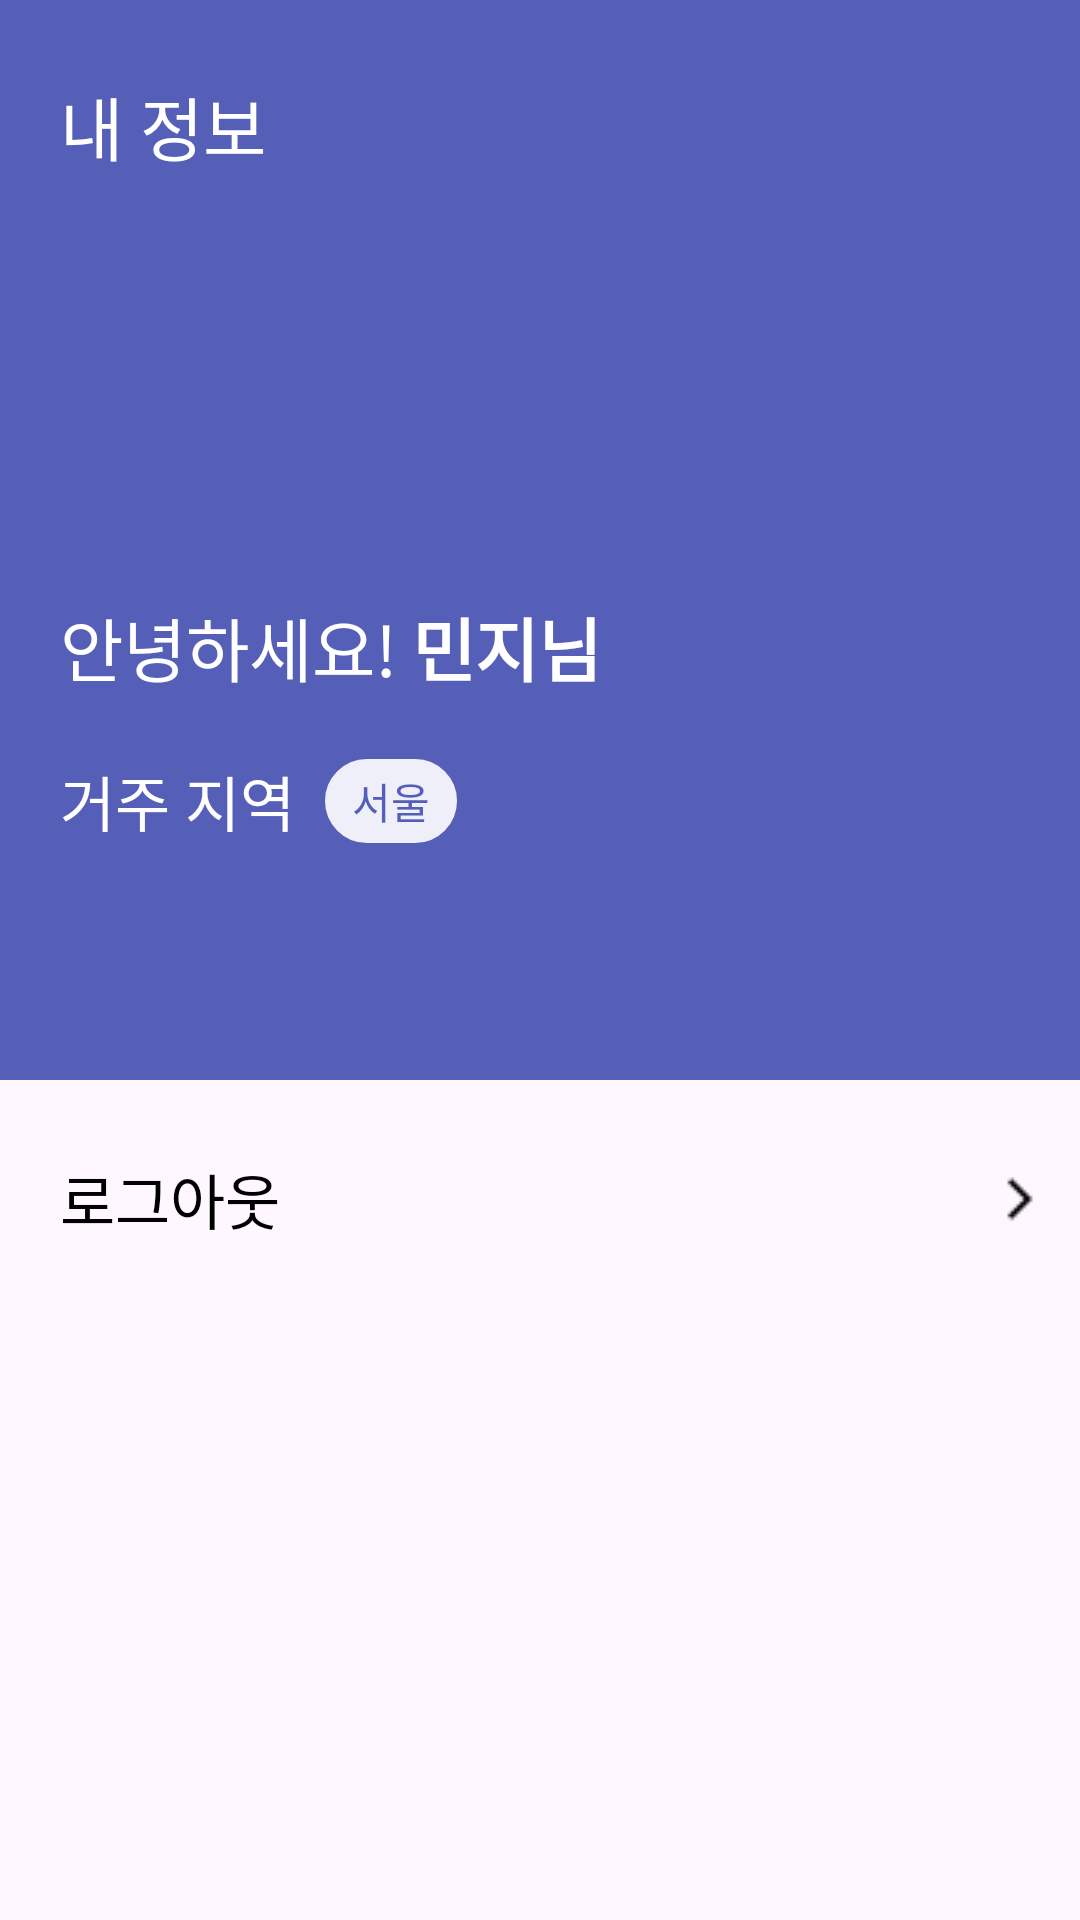

Android layout source for this screen:
<!-- AndroidManifest.xml: application theme Theme.TeamM -->
<!-- res/layout/fragment_mypage.xml -->
<?xml version="1.0" encoding="utf-8"?>
<androidx.constraintlayout.widget.ConstraintLayout xmlns:android="http://schemas.android.com/apk/res/android"
    xmlns:tools="http://schemas.android.com/tools"
    android:layout_width="match_parent"
    android:layout_height="match_parent"
    xmlns:app="http://schemas.android.com/apk/res-auto"
    tools:context=".MypageFragment">

    
    <View
        android:id="@+id/mypage_purple"
        android:layout_width="match_parent"
        android:layout_height="360dp"
        app:layout_constraintStart_toStartOf="parent"
        app:layout_constraintTop_toTopOf="parent"
        android:backgroundTint="#555FB7"
        android:background="#000000"/>
    <TextView
        android:id="@+id/mypage_top"
        android:layout_width="wrap_content"
        android:layout_height="wrap_content"
        android:text="내 정보"
        android:textColor="@color/white"
        android:textSize="23sp"
        app:layout_constraintStart_toStartOf="parent"
        app:layout_constraintTop_toTopOf="parent"
        android:layout_marginTop="25dp"
        android:layout_marginStart="20dp"/>

    <TextView
        android:id="@+id/mypage_hi"
        android:layout_width="wrap_content"
        android:layout_height="wrap_content"
        android:text="안녕하세요!"
        android:textSize="23sp"
        android:textColor="@color/white"
        app:layout_constraintTop_toBottomOf="@+id/mypage_top"
        app:layout_constraintStart_toStartOf="parent"
        android:layout_marginStart="20dp"
        android:layout_marginTop="140dp" />

    <TextView
        android:layout_width="wrap_content"
        android:layout_height="wrap_content"
        android:text="민지님"
        android:textSize="23sp"
        android:textStyle="bold"
        android:textColor="@color/white"
        app:layout_constraintTop_toTopOf="@+id/mypage_hi"
        app:layout_constraintBottom_toBottomOf="@+id/mypage_hi"
        app:layout_constraintStart_toEndOf="@+id/mypage_hi"
        android:layout_marginStart="5dp"/>
    <TextView
        android:id="@+id/mypage_where"
        android:layout_width="wrap_content"
        android:layout_height="wrap_content"
        android:text="거주 지역"
        android:textColor="@color/white"
        android:textSize="20sp"
        app:layout_constraintTop_toBottomOf="@+id/mypage_hi"
        app:layout_constraintStart_toStartOf="parent"
        android:layout_marginStart="20dp"
        android:layout_marginTop="20dp"/>

    <TextView
        android:id="@+id/home_region_button"
        android:layout_width="wrap_content"
        android:layout_height="wrap_content"
        android:text="서울"
        android:textSize="14sp"
        app:layout_constraintTop_toTopOf="@+id/mypage_where"
        app:layout_constraintBottom_toBottomOf="@+id/mypage_where"
        app:layout_constraintStart_toEndOf="@+id/mypage_where"
        android:layout_marginStart="10dp"
        android:paddingVertical="3.5dp"
        android:paddingHorizontal="9dp"
        android:backgroundTint="#EEEFF8"
        android:background="@drawable/bg_custom_round"
        android:textColor="#555FB7"/>

    <TextView
        android:id="@+id/logout"
        android:layout_width="wrap_content"
        android:layout_height="wrap_content"
        android:text="로그아웃"
        app:layout_constraintTop_toBottomOf="@+id/mypage_purple"
        app:layout_constraintStart_toStartOf="@+id/mypage_purple"
        android:textColor="@color/black"
        android:textSize="20sp"
        android:layout_marginStart="20dp"
        android:layout_marginTop="25dp"/>

    <ImageButton
        android:layout_width="wrap_content"
        android:layout_height="wrap_content"
        android:src="@drawable/arrow_forward_ios_mypage"
        app:layout_constraintBottom_toBottomOf="@+id/logout"
        app:layout_constraintTop_toTopOf="@+id/logout"
        app:layout_constraintEnd_toEndOf="parent"
        android:backgroundTint="#00ff0000" />



</androidx.constraintlayout.widget.ConstraintLayout>
<!-- resources referenced by this layout -->
<resources>
  <color name="black">#FF000000</color>
  <color name="white">#FFFFFFFF</color>
  <!-- drawable arrow_forward_ios_mypage: png bitmap (drawable, 173 bytes) -->
  <!-- drawable bg_custom_round (drawable) -->
  <?xml version="1.0" encoding="utf-8"?>
  <selector xmlns:android="http://schemas.android.com/apk/res/android">
      <item android:state_focused="false" android:state_pressed="false">
          <shape>
              <solid android:color="#9F9F9F"/>
              <stroke android:color="#878787"
                  android:width="1dp"/>
              <corners android:radius="17dp" />
          </shape>
      </item>
  </selector>
  <style name="Theme.TeamM" parent="Base.Theme.TeamM" />
  <style name="Base.Theme.TeamM" parent="Theme.Material3.DayNight.NoActionBar">
          
          <item name="colorPrimary">@color/main</item>
      </style>
  <color name="main">#555FB7</color>
</resources>
